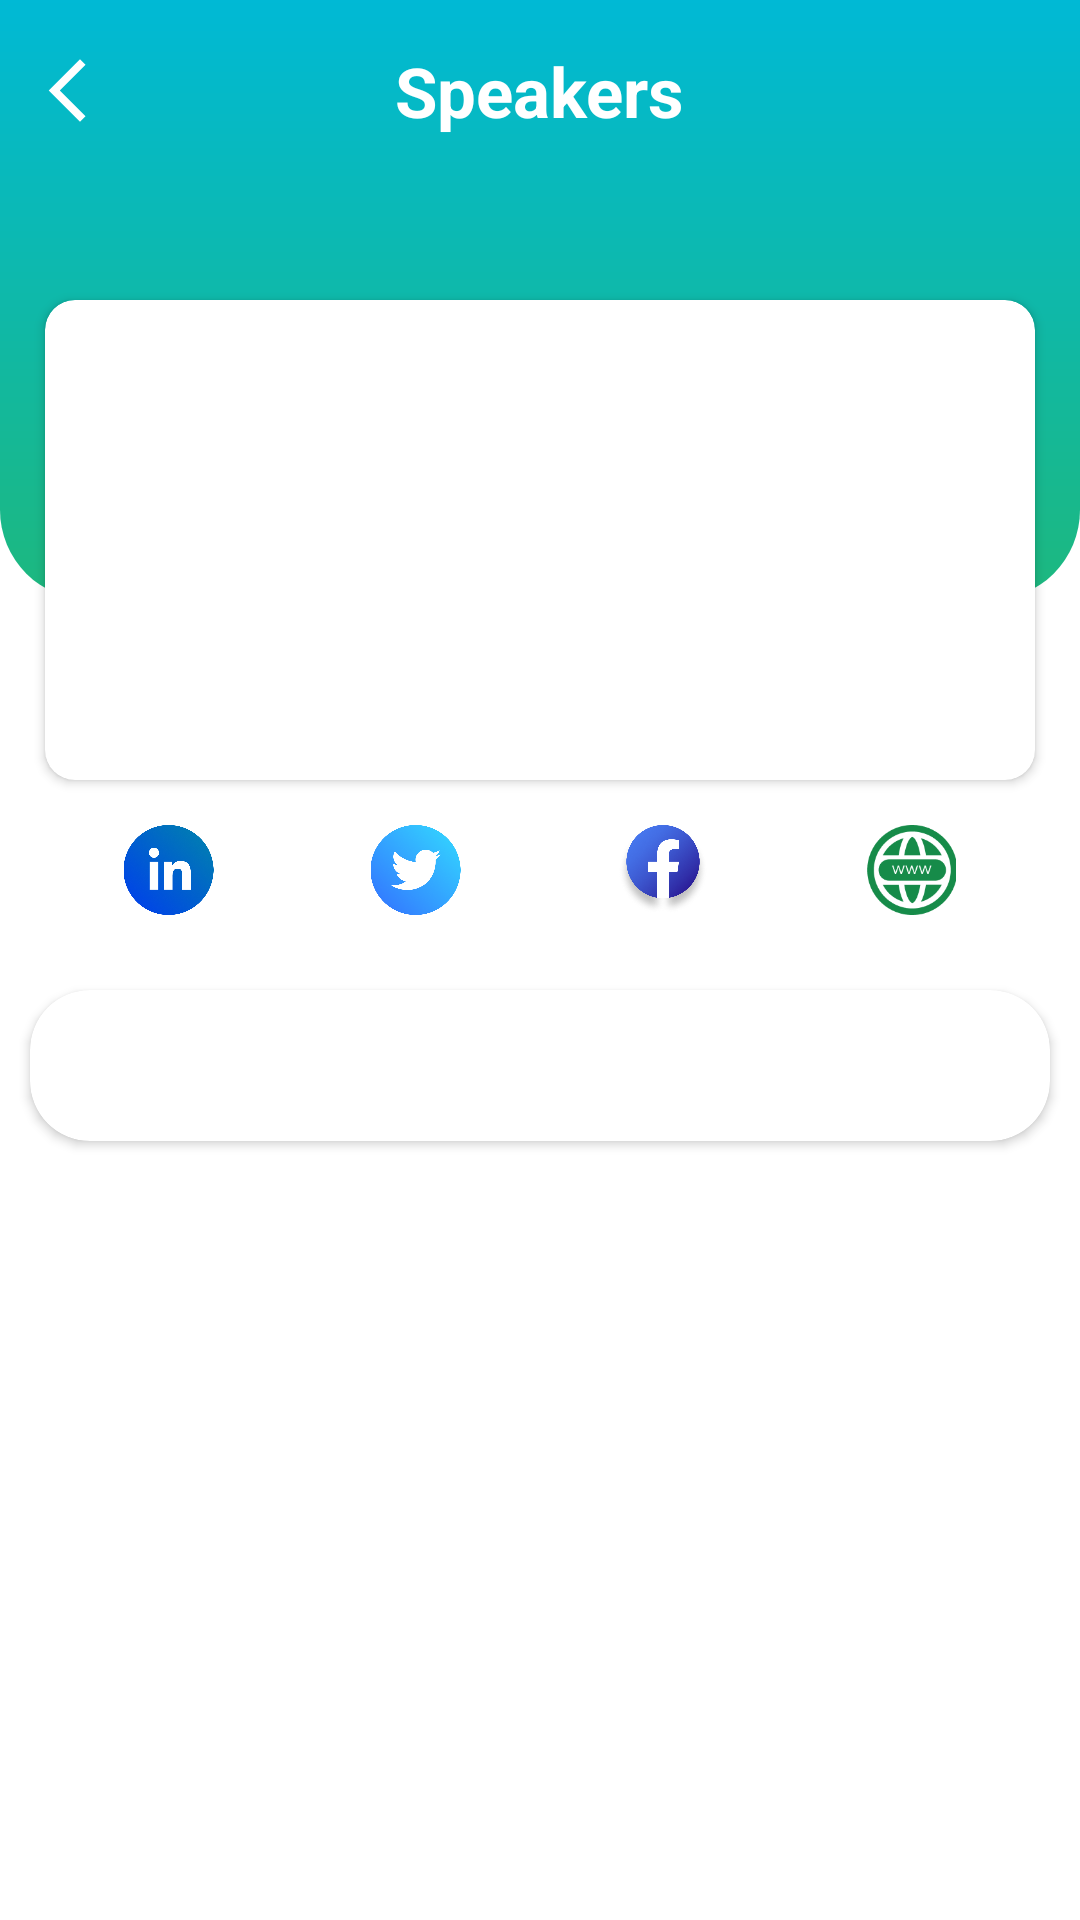

This screen was rendered from an Android layout file. Write that file and the resources it references.
<!-- AndroidManifest.xml: application theme Theme.Forum3 -->
<!-- res/layout/activity_sponsor_detail.xml -->
<?xml version="1.0" encoding="utf-8"?>
<androidx.core.widget.NestedScrollView xmlns:android="http://schemas.android.com/apk/res/android"
    xmlns:app="http://schemas.android.com/apk/res-auto"
    xmlns:tools="http://schemas.android.com/tools"
    android:layout_width="match_parent"
    android:layout_height="match_parent"
    android:orientation="vertical"
    tools:context=".Activity.SponsorDetailActivity">

    <RelativeLayout
        android:layout_width="match_parent"
        android:layout_height="match_parent">
        <LinearLayout
            android:layout_width="match_parent"
            android:layout_height="200dp"
            android:orientation="vertical"
            android:background="@drawable/rounded_rectangle">

            <RelativeLayout
                android:layout_width="match_parent"
                android:layout_height="wrap_content">

                <ImageView
                    android:id="@+id/back_iv"
                    android:layout_width="25dp"
                    android:layout_height="25dp"
                    android:layout_centerVertical="true"
                    android:layout_marginStart="10dp"
                    android:layout_marginEnd="10dp"
                    android:layout_marginLeft="10dp"
                    android:layout_marginRight="10dp"
                    android:layout_marginTop="10dp"
                    android:layout_marginBottom="10dp"
                    android:background="@drawable/back_icon"
                    android:backgroundTint="@color/white"/>

                <TextView
                    android:layout_width="wrap_content"
                    android:layout_height="wrap_content"
                    android:layout_centerInParent="true"
                    android:padding="5dp"
                    android:layout_marginStart="10dp"
                    android:layout_marginEnd="10dp"
                    android:layout_marginLeft="10dp"
                    android:layout_marginRight="10dp"
                    android:layout_marginTop="10dp"
                    android:layout_marginBottom="10dp"
                    android:text="Speakers"
                    android:textSize="23sp"
                    android:textStyle="bold"
                    android:textColor="@color/white"/>

            </RelativeLayout>
        </LinearLayout>

        <androidx.cardview.widget.CardView
            android:id="@+id/sponsor_details_cv"
            android:layout_width="match_parent"
            android:layout_height="wrap_content"
            android:layout_marginTop="100dp"
            android:layout_marginRight="15dp"
            android:layout_marginLeft="15dp"
            android:elevation="100dp"
            app:cardCornerRadius="10dp">

            <LinearLayout
                android:layout_width="match_parent"
                android:layout_height="wrap_content"
                android:orientation="vertical">

                <LinearLayout
                    android:layout_width="match_parent"
                    android:layout_height="wrap_content"
                    android:orientation="horizontal"
                    android:padding="30dp">

                    <ImageView
                        android:id="@+id/sponsor_icon_iv"
                        android:layout_width="100dp"
                        android:layout_height="100dp"
                        android:scaleType="fitXY"/>

                    <LinearLayout
                        android:layout_width="wrap_content"
                        android:layout_height="wrap_content"
                        android:orientation="vertical"
                        android:layout_gravity="center_vertical"
                        android:layout_marginLeft="15dp"
                        android:layout_marginRight="15dp">

                        <LinearLayout
                            android:layout_width="wrap_content"
                            android:layout_height="wrap_content"
                            android:orientation="horizontal">

                            <TextView
                                android:id="@+id/sponsor_name_tv"
                                android:layout_width="wrap_content"
                                android:layout_height="wrap_content"
                                android:textColor="@color/black"
                                android:text=""
                                android:textSize="20sp"
                                android:textStyle="bold"/>


                        </LinearLayout>

                        <TextView
                            android:id="@+id/sponsor_designation_tv"
                            android:layout_width="wrap_content"
                            android:layout_height="wrap_content"
                            android:textColor="@color/text_gray"
                            android:text=""
                            android:textSize="18sp"/>
                    </LinearLayout>
                </LinearLayout>
            </LinearLayout>
        </androidx.cardview.widget.CardView>

        <LinearLayout
            android:layout_width="match_parent"
            android:layout_height="wrap_content"
            android:orientation="vertical"
            android:layout_below="@+id/sponsor_details_cv">

            <LinearLayout
                android:layout_width="match_parent"
                android:layout_height="wrap_content"
                android:orientation="horizontal"
                android:layout_margin="15dp"
                android:weightSum="4">

                <ImageView
                    android:id="@+id/linkdin_icon_iv"
                    android:layout_width="0dp"
                    android:layout_height="30dp"
                    android:layout_weight="1"
                    android:src="@drawable/linkdin_icon"/>

                <ImageView
                    android:id="@+id/twitter_icon_iv"
                    android:layout_width="0dp"
                    android:layout_height="30dp"
                    android:layout_weight="1"
                    android:src="@drawable/twitter_icon"/>

                <ImageView
                    android:id="@+id/fb_icon_iv"
                    android:layout_width="0dp"
                    android:layout_height="30dp"
                    android:layout_weight="1"
                    android:src="@drawable/fb_icon"/>

                <ImageView
                    android:id="@+id/web_icon_iv"
                    android:layout_width="0dp"
                    android:layout_height="30dp"
                    android:layout_weight="1"
                    android:src="@drawable/web"/>
            </LinearLayout>

            <androidx.cardview.widget.CardView
                android:id="@+id/speaker_details_cv"
                android:layout_width="match_parent"
                android:layout_height="wrap_content"
                android:layout_margin="10dp"
                android:elevation="100dp"
                app:cardCornerRadius="20dp">

                <TextView
                    android:id="@+id/sponsor_desc_tv"
                    android:layout_width="wrap_content"
                    android:layout_height="wrap_content"
                    android:text=""
                    android:textColor="#8A8A8A"
                    android:textSize="15sp"
                    android:padding="5dp"
                    android:layout_margin="10dp"/>
            </androidx.cardview.widget.CardView>

        </LinearLayout>

    </RelativeLayout>
</androidx.core.widget.NestedScrollView>
<!-- resources referenced by this layout -->
<resources>
  <color name="black">#FF000000</color>
  <color name="text_gray">#757575</color>
  <color name="white">#FFFFFFFF</color>
  <!-- drawable back_icon (drawable) -->
  <vector android:height="24dp" android:tint="#168B49"
      android:viewportHeight="24" android:viewportWidth="24"
      android:width="24dp" xmlns:android="http://schemas.android.com/apk/res/android">
      <path android:fillColor="@android:color/white" android:pathData="M17.77,3.77l-1.77,-1.77l-10,10l10,10l1.77,-1.77l-8.23,-8.23z"/>
  </vector>
  <!-- drawable fb_icon: png bitmap (drawable-v24, 167239 bytes) -->
  <!-- drawable linkdin_icon: png bitmap (drawable-v24, 166913 bytes) -->
  <!-- drawable rounded_rectangle (drawable) -->
  <?xml version="1.0" encoding="utf-8"?>
  <shape xmlns:android="http://schemas.android.com/apk/res/android">
  
      <gradient
          android:startColor="#1DB87E"
          android:endColor="#00B9D5
  "
          android:angle="90"/>
  
      <corners
          android:radius="0dp"/>
  
  <corners
      android:bottomLeftRadius="30dp"
      android:bottomRightRadius="30dp"/>
  
  </shape>
  <!-- drawable twitter_icon: png bitmap (drawable-v24, 127998 bytes) -->
  <!-- drawable web: png bitmap (drawable-v24, 6758 bytes) -->
  <style name="Theme.Forum3" parent="Theme.MaterialComponents.Light.NoActionBar">
          
          <item name="colorPrimary">@color/purple_500</item>
          <item name="colorPrimaryVariant">@color/purple_700</item>
          <item name="colorOnPrimary">@color/white</item>
          
          <item name="colorSecondary">@color/teal_200</item>
          <item name="colorSecondaryVariant">@color/teal_700</item>
          <item name="colorOnSecondary">@color/black</item>
          
          <item name="android:statusBarColor" tools:targetApi="l">?attr/colorPrimaryVariant</item>
          
      </style>
  <color name="purple_500">#FF6200EE</color>
  <color name="purple_700">#FF3700B3</color>
  <color name="teal_200">#FF03DAC5</color>
  <color name="teal_700">#FF018786</color>
</resources>
